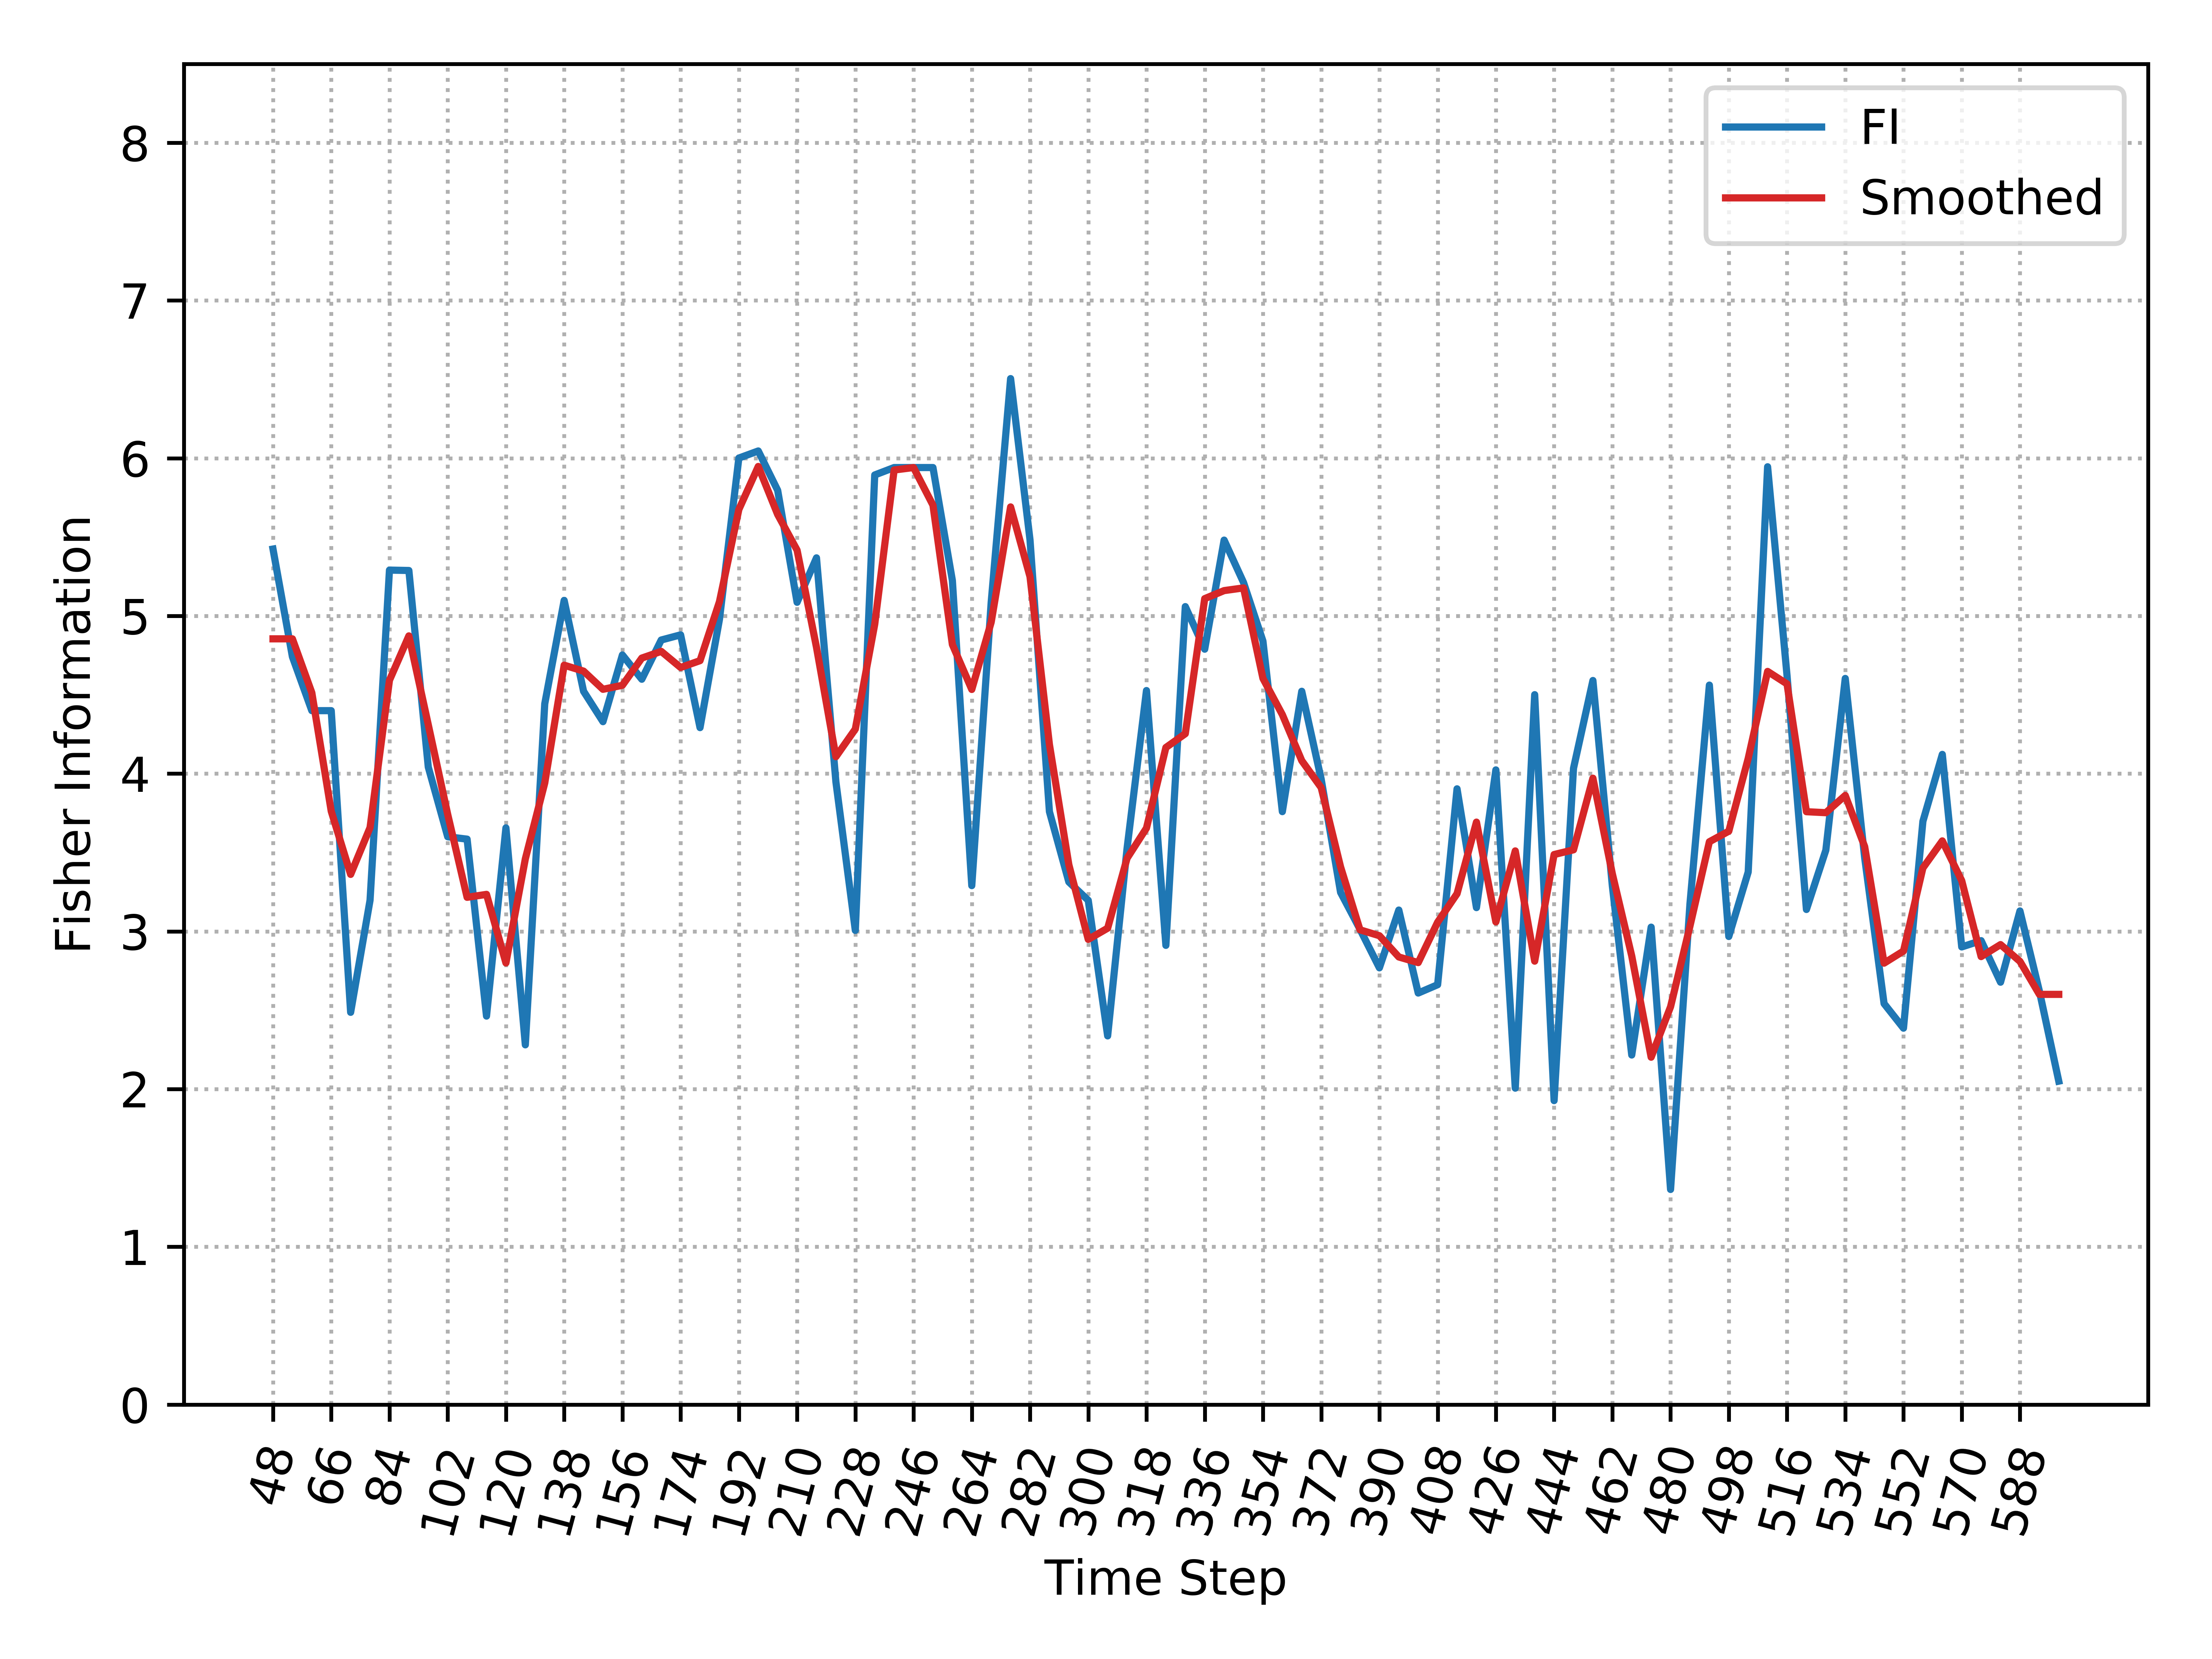

The table this chart was drawn from, first rows:
, Time_Step, FI, Smooth_FI
0, 48, 5.424, 4.855
1, 54, 4.741, 4.855
2, 60, 4.4, 4.513
3, 66, 4.4, 3.762
4, 72, 2.487, 3.361
5, 78, 3.198, 3.658
6, 84, 5.291, 4.592
7, 90, 5.288, 4.874
8, 96, 4.042, 4.31
9, 102, 3.6, 3.742
10, 108, 3.585, 3.216
11, 114, 2.463, 3.235
12, 120, 3.656, 2.8
13, 126, 2.281, 3.46
14, 132, 4.443, 3.941
15, 138, 5.099, 4.688
16, 144, 4.522, 4.65
17, 150, 4.33, 4.535
18, 156, 4.753, 4.56
19, 162, 4.599, 4.733
20, 168, 4.847, 4.775
21, 174, 4.88, 4.673
22, 180, 4.292, 4.717
23, 186, 4.978, 5.09
24, 192, 6.001, 5.675
25, 198, 6.046, 5.948
26, 204, 5.796, 5.643
27, 210, 5.087, 5.417
28, 216, 5.368, 4.801
29, 222, 3.948, 4.108
30, 228, 3.006, 4.283
31, 234, 5.894, 4.947
32, 240, 5.941, 5.925
33, 246, 5.941, 5.941
34, 252, 5.941, 5.702
35, 258, 5.225, 4.819
36, 264, 3.29, 4.534
37, 270, 5.087, 4.961
38, 276, 6.505, 5.691
39, 282, 5.482, 5.249
40, 288, 3.759, 4.185
41, 294, 3.314, 3.423
42, 300, 3.197, 2.949
43, 306, 2.337, 3.02
44, 312, 3.526, 3.464
45, 318, 4.527, 3.655
46, 324, 2.911, 4.166
47, 330, 5.059, 4.253
48, 336, 4.789, 5.11
49, 342, 5.481, 5.161
50, 348, 5.212, 5.178
51, 354, 4.841, 4.604
52, 360, 3.759, 4.374
53, 366, 4.522, 4.083
54, 372, 3.966, 3.912
55, 378, 3.247, 3.409
56, 384, 3.014, 3.01
57, 390, 2.769, 2.973
58, 396, 3.135, 2.838
59, 402, 2.609, 2.802
... 33 more rows
